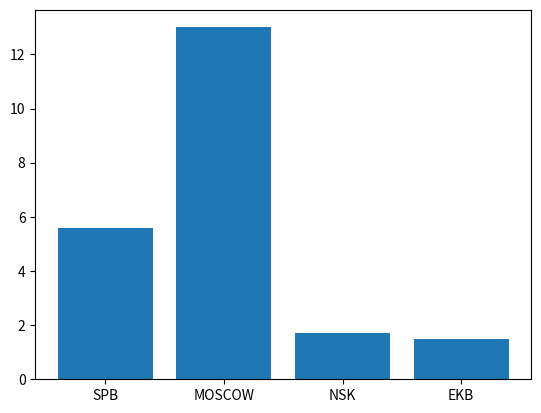

The matplotlib source for this figure:
# # import matplotlib.pyplot as plt
# # import numpy as np
# # x=np.arange(0,7*np.pi,0.1)
# # y=np.sin(x)
# # plt.plot(x,y)
# # plt.title('sin(x)')
# # plt.show()
import matplotlib.pyplot as plt
import numpy as np
indexes=['SPB','MOSCOW','NSK','EKB']
values=[5.6,13,1.7,1.5]
plt.bar(indexes,values)
plt.show()



